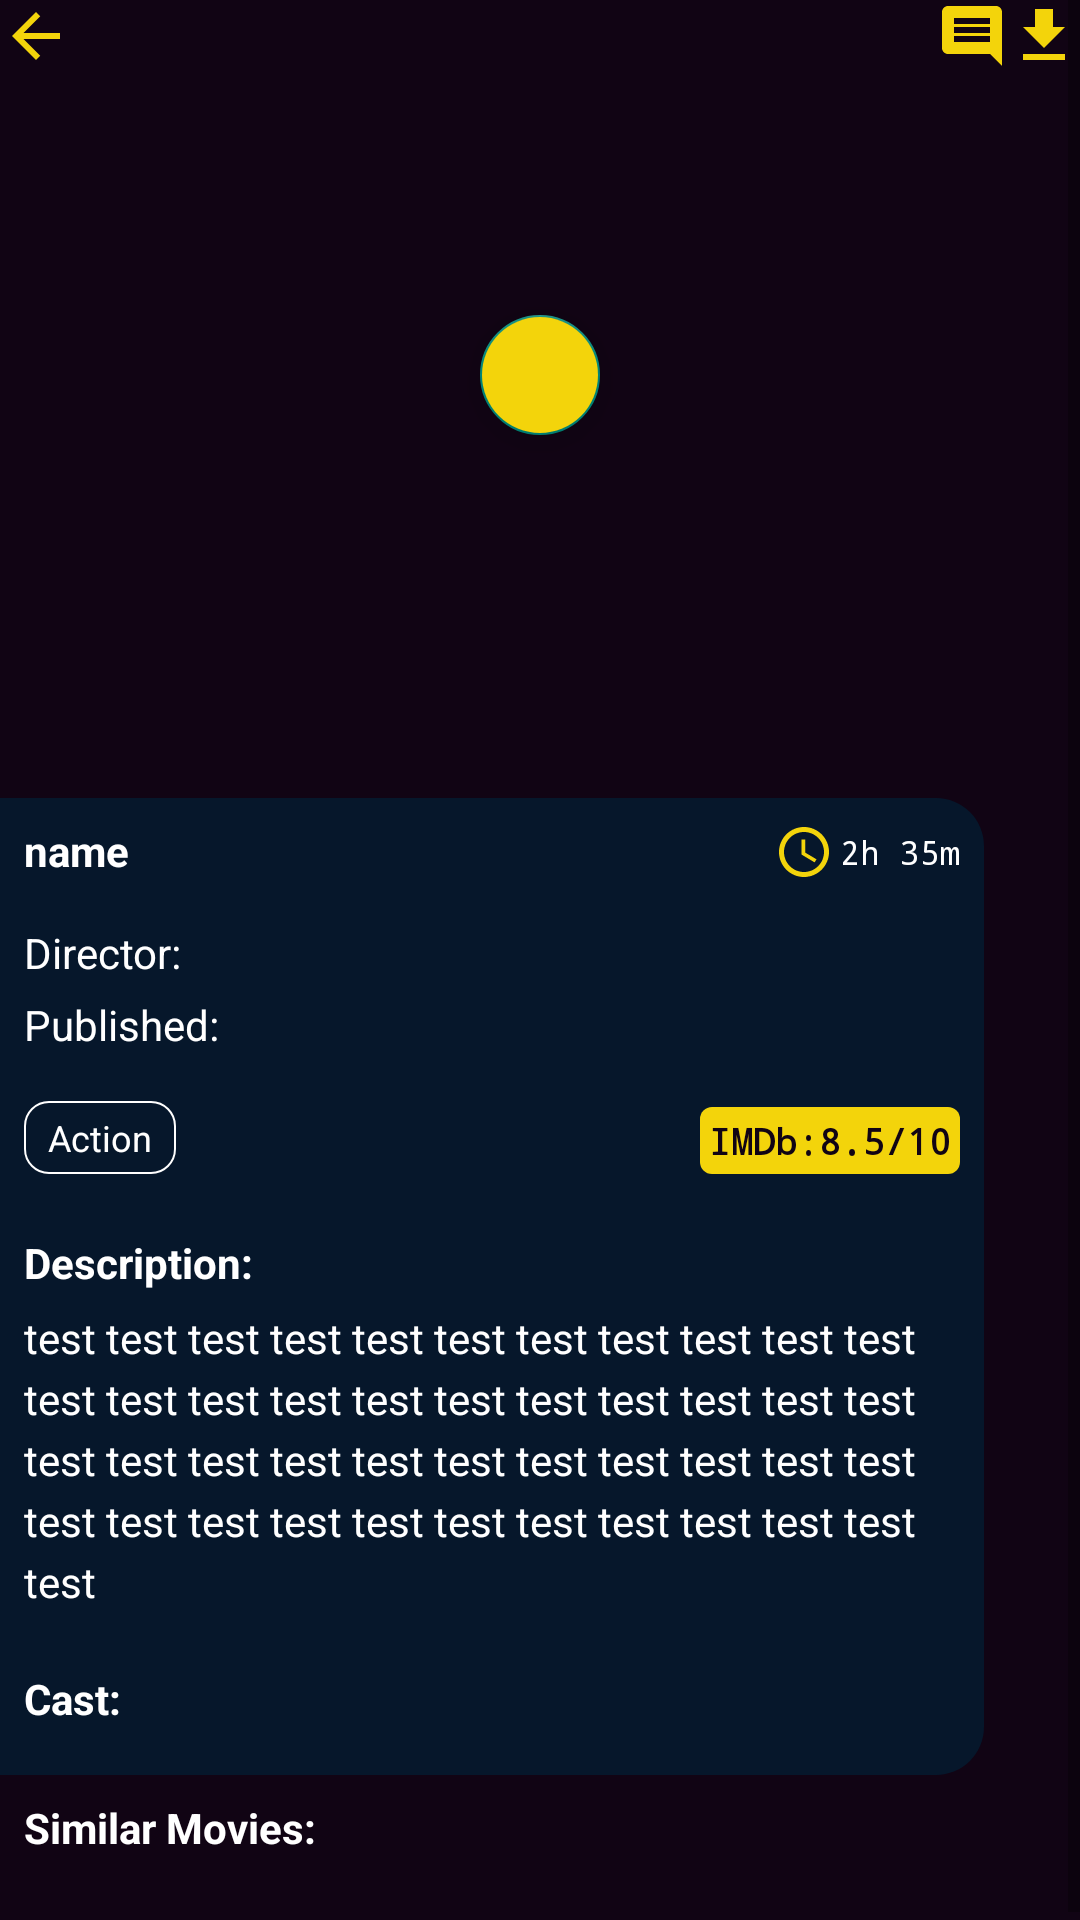

This screen was rendered from an Android layout file. Write that file and the resources it references.
<!-- AndroidManifest.xml: application theme Theme.MovieStreaming -->
<!-- res/layout/activity_show_detail_movie.xml -->
<?xml version="1.0" encoding="utf-8"?>

<RelativeLayout xmlns:android="http://schemas.android.com/apk/res/android"
    xmlns:app="http://schemas.android.com/apk/res-auto"
    xmlns:tools="http://schemas.android.com/tools"
    android:layout_width="match_parent"
    android:layout_height="match_parent"
    android:background="@color/colorPrimary"
    tools:context=".ShowDetailMovieActivity">


    <ScrollView
        android:layout_width="match_parent"
        android:layout_height="match_parent">

        <LinearLayout
            android:layout_width="match_parent"
            android:layout_height="wrap_content">

            <RelativeLayout
                android:layout_width="match_parent"
                android:layout_height="wrap_content">

                <RelativeLayout
                    android:id="@+id/detail_layout_play"
                    android:layout_width="match_parent"
                    android:layout_height="250dp">

                    <com.google.android.material.floatingactionbutton.FloatingActionButton
                        android:id="@+id/detail_movie_fab_play"
                        android:layout_width="wrap_content"
                        android:layout_height="wrap_content"
                        android:layout_centerInParent="true"
                        android:backgroundTint="@color/colorAccent"
                        app:fabSize="mini"
                        app:srcCompat="@drawable/ic_baseline_play_arrow_24" />

                    <ImageView
                        android:id="@+id/detail_movie_img_video"
                        android:layout_width="match_parent"
                        android:layout_height="match_parent"
                        android:scaleType="centerCrop" />

                    <ImageView
                        android:id="@+id/detail_movie_img_download"
                        android:layout_width="wrap_content"
                        android:layout_height="wrap_content"
                        android:layout_alignParentRight="true"
                        app:srcCompat="@drawable/ic_baseline_get_app_24" />

                    <ImageView
                        android:id="@+id/detail_movie_img_comment"
                        android:layout_width="wrap_content"
                        android:layout_height="wrap_content"
                        android:layout_toLeftOf="@+id/detail_movie_img_download"
                        app:srcCompat="@drawable/ic_baseline_comment_24" />

                    <ImageView
                        android:id="@+id/detail_movie_img_back"
                        android:layout_width="wrap_content"
                        android:layout_height="wrap_content"
                        app:srcCompat="@drawable/ic_baseline_arrow_back_24" />


                </RelativeLayout>

                <RelativeLayout

                    android:id="@+id/detail_layout_description"
                    android:layout_width="match_parent"
                    android:layout_height="wrap_content"
                    android:layout_below="@id/detail_layout_play"
                    android:layout_marginTop="16dp"
                    android:layout_marginRight="32dp"
                    android:background="@drawable/bg_detail"
                    android:padding="8dp">

                    <TextView
                        android:id="@+id/detail_movie_name"
                        android:layout_width="wrap_content"
                        android:layout_height="wrap_content"
                        android:text="@string/name"
                        android:textColor="@color/textColor"
                        android:textSize="14sp"
                        android:textStyle="bold" />

                    <TextView
                        android:id="@+id/detail_movie_director"
                        android:layout_width="wrap_content"
                        android:layout_height="wrap_content"
                        android:layout_below="@id/detail_movie_name"
                        android:layout_marginTop="15dp"
                        android:text="Director: "
                        android:textColor="@color/textColor"
                        android:textSize="14sp" />

                    <TextView
                        android:id="@+id/detail_movie_published"
                        android:layout_width="wrap_content"
                        android:layout_height="wrap_content"
                        android:layout_below="@id/detail_movie_director"
                        android:layout_marginTop="5dp"
                        android:text="Published: "
                        android:textColor="@color/textColor"
                        android:textSize="14sp" />

                    <LinearLayout
                        android:layout_width="match_parent"
                        android:layout_height="wrap_content"
                        android:gravity="right"
                        android:orientation="horizontal">

                        <ImageView
                            android:layout_width="wrap_content"
                            android:layout_height="wrap_content"
                            app:srcCompat="@drawable/ic_baseline_access_time_24" />

                        <TextView
                            android:id="@+id/detail_movie_time"
                            android:layout_width="wrap_content"
                            android:layout_height="match_parent"
                            android:layout_marginLeft="2dp"
                            android:fontFamily="monospace"
                            android:gravity="center"
                            android:text="2h 35m"
                            android:textColor="@color/textColor"
                            android:textSize="11sp" />

                    </LinearLayout>

                    <TextView
                        android:id="@+id/detail_movie_genre"
                        android:layout_width="wrap_content"
                        android:layout_height="wrap_content"
                        android:layout_below="@id/detail_movie_published"
                        android:layout_marginTop="16dp"
                        android:background="@drawable/bg_genre"
                        android:paddingHorizontal="8dp"
                        android:paddingVertical="4dp"
                        android:text="Action"
                        android:textColor="@color/textColor"
                        android:textSize="12sp" />


                    <TextView
                        android:id="@+id/movie_imdb_rate"
                        android:layout_width="wrap_content"
                        android:layout_height="wrap_content"
                        android:layout_below="@id/detail_movie_published"
                        android:layout_alignParentRight="true"
                        android:layout_marginTop="18dp"
                        android:background="@drawable/bg_imdb_rate"
                        android:fontFamily="monospace"
                        android:padding="3dp"
                        android:text="IMDb:8.5/10"
                        android:textColor="@color/colorPrimary"
                        android:textSize="12sp"
                        android:textStyle="bold" />

                    <TextView
                        android:id="@+id/detail_movie_description"
                        android:layout_width="wrap_content"
                        android:layout_height="wrap_content"
                        android:layout_below="@id/detail_movie_genre"
                        android:layout_marginTop="20dp"
                        android:text="Description: "
                        android:textColor="@color/textColor"
                        android:textStyle="bold" />

                    <TextView
                        android:id="@+id/detail_movie_text"
                        android:layout_width="wrap_content"
                        android:layout_height="wrap_content"
                        android:layout_below="@+id/detail_movie_description"
                        android:layout_marginTop="6dp"
                        android:lineSpacingExtra="4dp"
                        android:text="@string/test"
                        android:textColor="@color/textColor"
                        android:textSize="14sp" />


                    <TextView
                        android:id="@+id/detail_movie_cast"
                        android:layout_width="wrap_content"
                        android:layout_height="wrap_content"
                        android:layout_below="@id/detail_movie_text"
                        android:layout_marginTop="20dp"
                        android:text="Cast: "
                        android:textColor="@color/textColor"
                        android:textStyle="bold" />


                    <androidx.recyclerview.widget.RecyclerView
                        android:id="@+id/detail_movie_cast_recycler"
                        android:layout_width="match_parent"
                        android:layout_height="wrap_content"
                        android:layout_below="@id/detail_movie_cast"
                        android:layout_marginTop="8dp" />


                </RelativeLayout>

                <TextView
                    android:id="@+id/detail_movie_similar_movie_txt"
                    android:layout_width="wrap_content"
                    android:layout_height="wrap_content"
                    android:layout_below="@id/detail_layout_description"
                    android:layout_margin="8dp"
                    android:text="Similar Movies: "
                    android:textColor="@color/textColor"
                    android:textStyle="bold" />

                <androidx.recyclerview.widget.RecyclerView
                    android:id="@+id/detail_movie_similar_recycler"
                    android:layout_width="match_parent"
                    android:layout_height="wrap_content"
                    android:layout_below="@id/detail_movie_similar_movie_txt"
                    android:layout_marginHorizontal="8dp"
                    android:layout_marginTop="8dp"
                    android:layout_marginBottom="8dp" />


            </RelativeLayout>

        </LinearLayout>


    </ScrollView>


</RelativeLayout>
<!-- resources referenced by this layout -->
<resources>
  <color name="colorAccent">#F3D40B</color>
  <color name="colorPrimary">#110414</color>
  <color name="textColor">#FFFFFFFF</color>
  <!-- drawable bg_detail (drawable) -->
  <?xml version="1.0" encoding="utf-8"?>
  
  <shape xmlns:android="http://schemas.android.com/apk/res/android">
  
  
      <corners android:topRightRadius="16dp" android:bottomRightRadius="16dp"/>
  
      <solid android:color="@color/otherColor"/>
  
  </shape>
  <!-- drawable bg_genre (drawable) -->
  <?xml version="1.0" encoding="utf-8"?>
  
  <shape xmlns:android="http://schemas.android.com/apk/res/android">
  
      <stroke android:color="#fff" android:width="0.5dp"/>
      <corners android:radius="8dp"/>
  
  
  </shape>
  <!-- drawable bg_imdb_rate (drawable) -->
  <?xml version="1.0" encoding="utf-8"?>
  
  <shape xmlns:android="http://schemas.android.com/apk/res/android">
  
      <solid android:color="@color/colorAccent"/>
      <corners android:radius="4dp"/>
  
  </shape>
  <!-- drawable ic_baseline_access_time_24 (drawable) -->
  <vector xmlns:android="http://schemas.android.com/apk/res/android"
      android:width="20dp"
      android:height="20dp"
      android:viewportWidth="24"
      android:viewportHeight="24"
      android:tint="@color/colorAccent">
    <path
        android:fillColor="@color/colorAccent"
        android:pathData="M11.99,2C6.47,2 2,6.48 2,12s4.47,10 9.99,10C17.52,22 22,17.52 22,12S17.52,2 11.99,2zM12,20c-4.42,0 -8,-3.58 -8,-8s3.58,-8 8,-8 8,3.58 8,8 -3.58,8 -8,8z"/>
    <path
        android:fillColor="@color/colorAccent"
        android:pathData="M12.5,7H11v6l5.25,3.15 0.75,-1.23 -4.5,-2.67z"/>
  </vector>
  <!-- drawable ic_baseline_arrow_back_24 (drawable) -->
  <vector android:height="24dp" android:tint="#F3D40B"
      android:viewportHeight="24" android:viewportWidth="24"
      android:width="24dp" xmlns:android="http://schemas.android.com/apk/res/android">
      <path android:fillColor="@android:color/white" android:pathData="M20,11H7.83l5.59,-5.59L12,4l-8,8 8,8 1.41,-1.41L7.83,13H20v-2z"/>
  </vector>
  <!-- drawable ic_baseline_comment_24 (drawable) -->
  <vector android:height="24dp" android:tint="#F3D40B"
      android:viewportHeight="24" android:viewportWidth="24"
      android:width="24dp" xmlns:android="http://schemas.android.com/apk/res/android">
      <path android:fillColor="@android:color/white" android:pathData="M21.99,4c0,-1.1 -0.89,-2 -1.99,-2L4,2c-1.1,0 -2,0.9 -2,2v12c0,1.1 0.9,2 2,2h14l4,4 -0.01,-18zM18,14L6,14v-2h12v2zM18,11L6,11L6,9h12v2zM18,8L6,8L6,6h12v2z"/>
  </vector>
  <!-- drawable ic_baseline_get_app_24 (drawable) -->
  <vector android:height="24dp" android:tint="#F3D40B"
      android:viewportHeight="24" android:viewportWidth="24"
      android:width="24dp" xmlns:android="http://schemas.android.com/apk/res/android">
      <path android:fillColor="@android:color/white" android:pathData="M19,9h-4V3H9v6H5l7,7 7,-7zM5,18v2h14v-2H5z"/>
  </vector>
  <string name="name">name</string>
  <string name="test">test test test test test test test test test test test test test test test test test test test test test test test test test test test test test test test test test test test test test test test test test test test test test</string>
  <style name="Theme.MovieStreaming" parent="Theme.AppCompat.Light.NoActionBar">
          
          <item name="colorPrimary">@color/colorPrimary</item>
          <item name="colorPrimaryVariant">@color/colorPrimaryDark</item>
          <item name="colorOnPrimary">@color/white</item>
          
          <item name="colorSecondary">@color/colorAccent</item>
          <item name="colorSecondaryVariant">@color/colorAccent</item>
          <item name="colorOnSecondary">@color/black</item>
          
          <item name="android:statusBarColor" tools:targetApi="l">?attr/colorPrimaryVariant</item>
          
      </style>
  <color name="otherColor">#06172B</color>
  <color name="colorPrimaryDark">#0A030E</color>
  <color name="white">#FFFFFFFF</color>
  <color name="black">#FF000000</color>
</resources>
